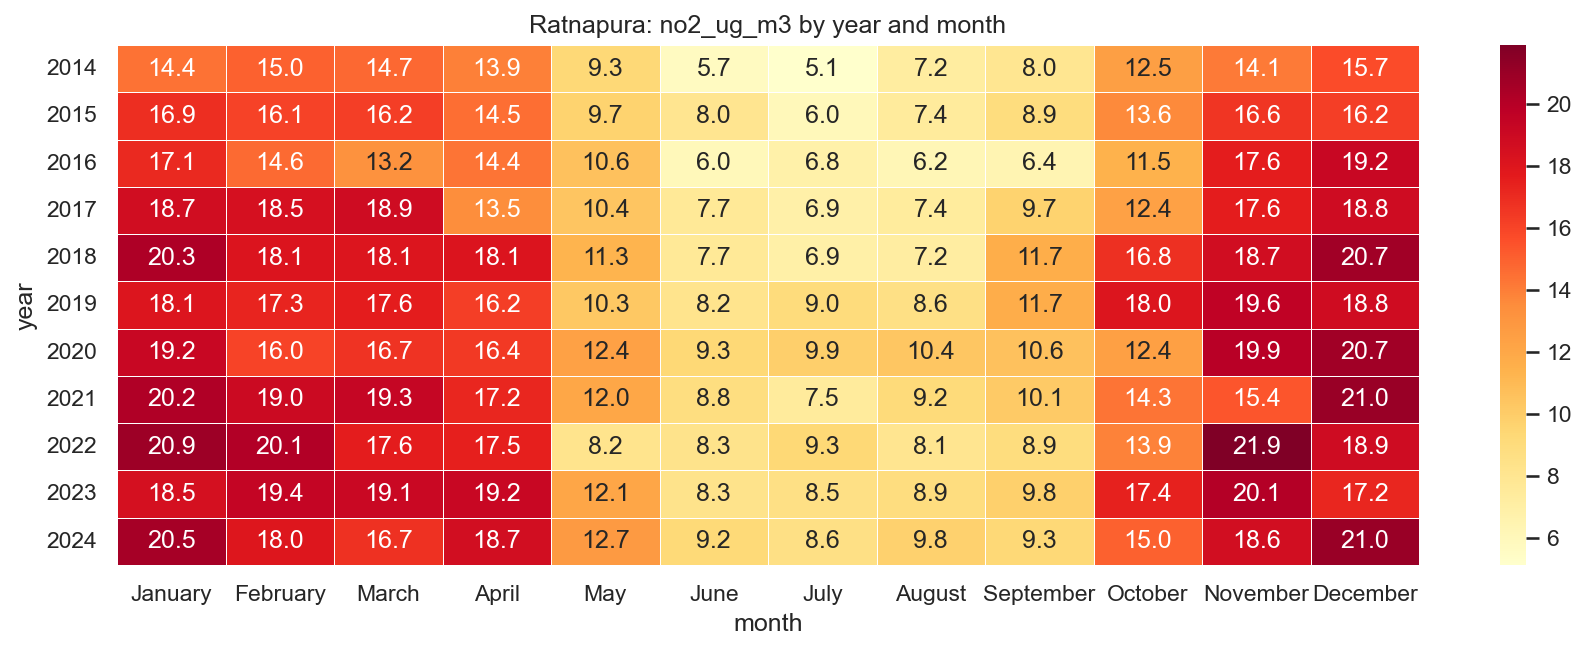

The data file committed next to this chart (first rows):
year, January, February, March, April, May, June, July, August, September, October, November, December
2014, 14.38, 15, 14.72, 13.9, 9.294, 5.666, 5.122, 7.24, 7.988, 12.47, 14.1, 15.73
2015, 16.85, 16.07, 16.22, 14.55, 9.706, 8.042, 6.013, 7.436, 8.939, 13.63, 16.64, 16.23
2016, 17.07, 14.64, 13.24, 14.35, 10.6, 6.014, 6.816, 6.204, 6.38, 11.45, 17.63, 19.2
2017, 18.75, 18.48, 18.88, 13.49, 10.42, 7.715, 6.884, 7.379, 9.69, 12.39, 17.61, 18.83
2018, 20.31, 18.14, 18.07, 18.14, 11.3, 7.681, 6.902, 7.16, 11.67, 16.82, 18.74, 20.74
2019, 18.06, 17.28, 17.6, 16.24, 10.29, 8.193, 9.039, 8.575, 11.69, 18.05, 19.65, 18.78
2020, 19.16, 16.01, 16.7, 16.39, 12.38, 9.339, 9.859, 10.36, 10.61, 12.44, 19.93, 20.74
2021, 20.25, 19, 19.33, 17.23, 12.03, 8.809, 7.476, 9.162, 10.11, 14.31, 15.38, 21.01
2022, 20.89, 20.15, 17.64, 17.45, 8.151, 8.28, 9.333, 8.06, 8.929, 13.9, 21.89, 18.86
2023, 18.49, 19.37, 19.14, 19.16, 12.12, 8.279, 8.544, 8.86, 9.838, 17.41, 20.07, 17.21
2024, 20.54, 17.98, 16.74, 18.65, 12.75, 9.201, 8.591, 9.772, 9.286, 15.01, 18.65, 20.99
